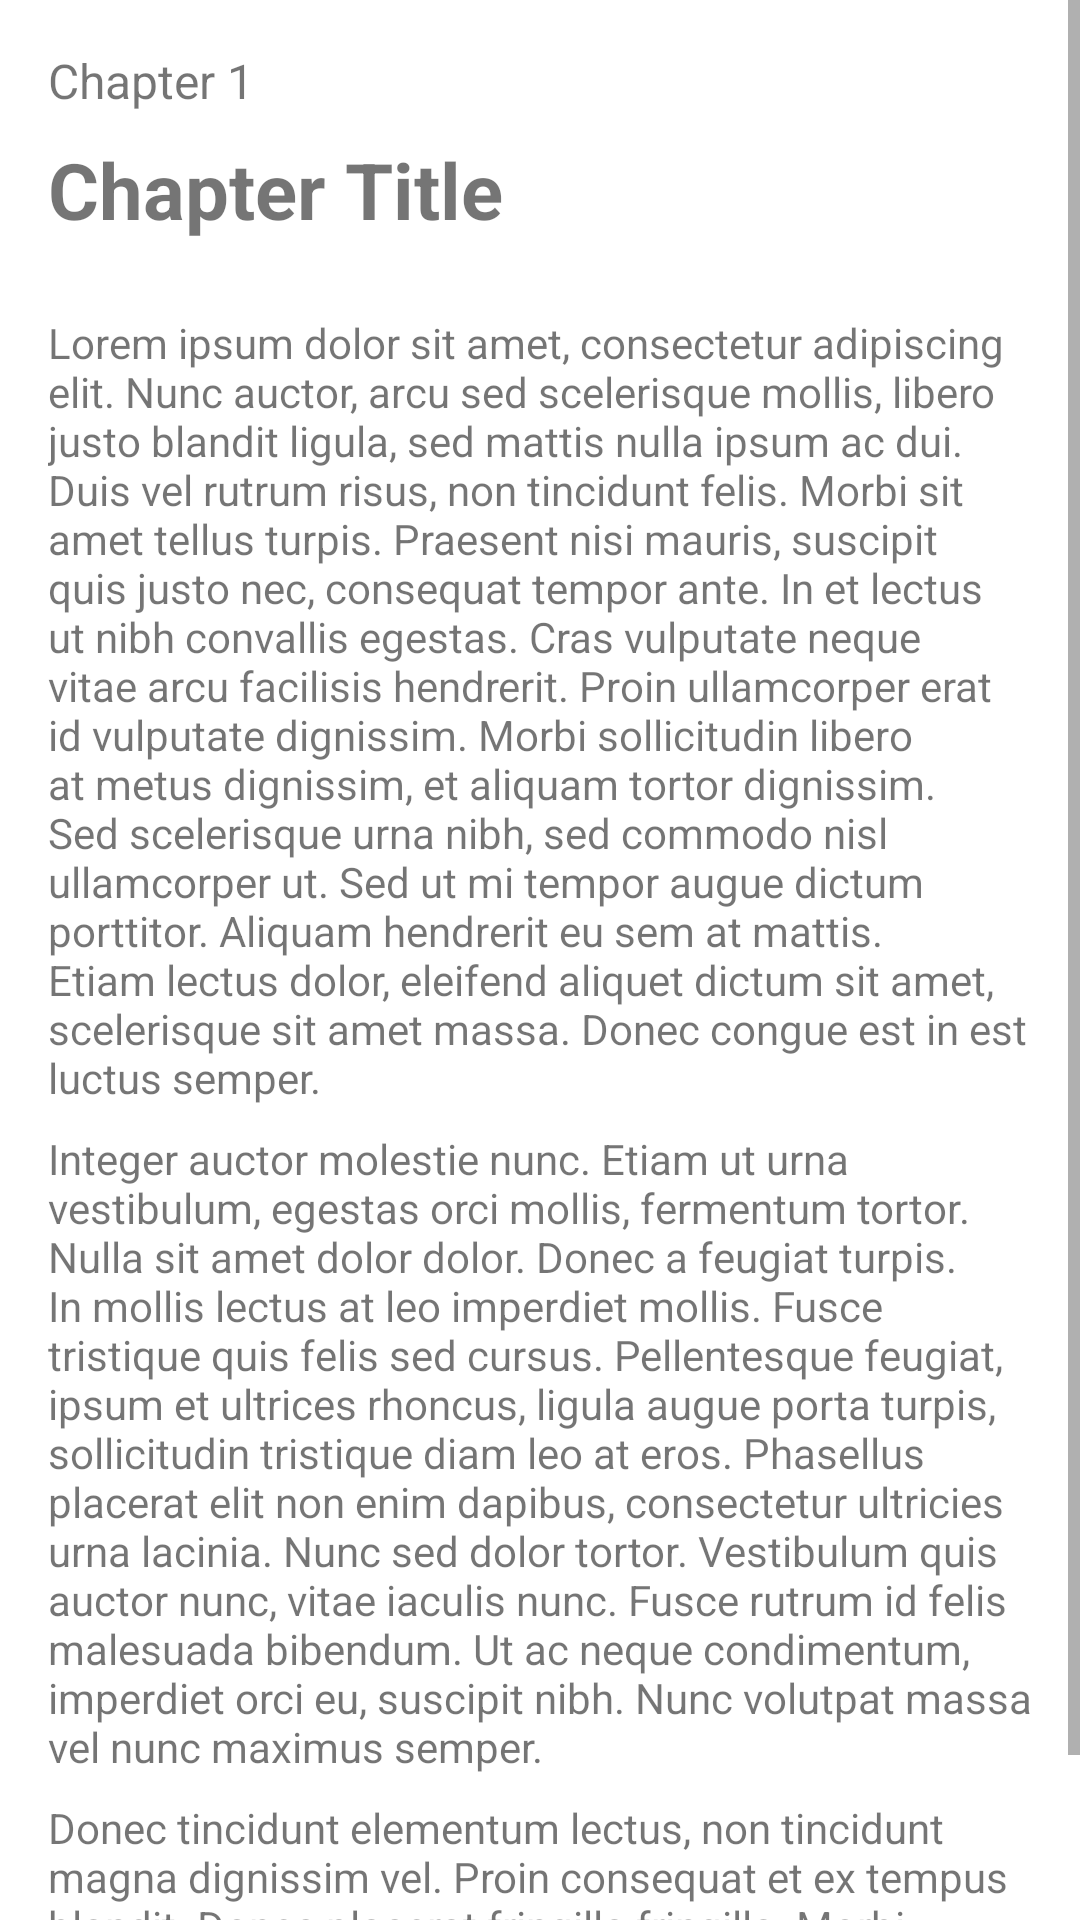

This screen was rendered from an Android layout file. Write that file and the resources it references.
<!-- AndroidManifest.xml: application theme Theme.ANMP_UTS_160419080 -->
<!-- res/layout/fragment_journal_read.xml -->
<?xml version="1.0" encoding="utf-8"?>
<FrameLayout xmlns:android="http://schemas.android.com/apk/res/android"
    xmlns:app="http://schemas.android.com/apk/res-auto"
    xmlns:tools="http://schemas.android.com/tools"
    android:layout_width="match_parent"
    android:layout_height="match_parent"
    tools:context=".view.JournalReadFragment">

    <ScrollView
        android:layout_width="match_parent"
        android:layout_height="match_parent">

        <androidx.constraintlayout.widget.ConstraintLayout
            android:layout_width="match_parent"
            android:layout_height="wrap_content">

            <TextView
                android:id="@+id/textView16"
                android:layout_width="wrap_content"
                android:layout_height="wrap_content"
                android:layout_marginStart="16dp"
                android:layout_marginTop="16dp"
                android:text="Chapter 1"
                android:textSize="16sp"
                app:layout_constraintStart_toStartOf="parent"
                app:layout_constraintTop_toTopOf="parent" />

            <TextView
                android:id="@+id/txtChapterJ"
                android:layout_width="0dp"
                android:layout_height="wrap_content"
                android:layout_marginStart="16dp"
                android:layout_marginTop="8dp"
                android:layout_marginEnd="16dp"
                android:text="Chapter Title"
                android:textSize="26sp"
                android:textStyle="bold"
                app:layout_constraintEnd_toEndOf="parent"
                app:layout_constraintStart_toStartOf="parent"
                app:layout_constraintTop_toBottomOf="@+id/textView16" />

            <TextView
                android:id="@+id/textView19"
                android:layout_width="0dp"
                android:layout_height="wrap_content"
                android:layout_marginStart="16dp"
                android:layout_marginTop="24dp"
                android:layout_marginEnd="16dp"
                android:text="Lorem ipsum dolor sit amet, consectetur adipiscing elit. Nunc auctor, arcu sed scelerisque mollis, libero justo blandit ligula, sed mattis nulla ipsum ac dui. Duis vel rutrum risus, non tincidunt felis. Morbi sit amet tellus turpis. Praesent nisi mauris, suscipit quis justo nec, consequat tempor ante. In et lectus ut nibh convallis egestas. Cras vulputate neque vitae arcu facilisis hendrerit. Proin ullamcorper erat id vulputate dignissim. Morbi sollicitudin libero at metus dignissim, et aliquam tortor dignissim. Sed scelerisque urna nibh, sed commodo nisl ullamcorper ut. Sed ut mi tempor augue dictum porttitor. Aliquam hendrerit eu sem at mattis. Etiam lectus dolor, eleifend aliquet dictum sit amet, scelerisque sit amet massa. Donec congue est in est luctus semper."
                app:layout_constraintEnd_toEndOf="parent"
                app:layout_constraintStart_toStartOf="parent"
                app:layout_constraintTop_toBottomOf="@+id/txtChapterJ" />

            <TextView
                android:id="@+id/textView20"
                android:layout_width="0dp"
                android:layout_height="wrap_content"
                android:layout_marginStart="16dp"
                android:layout_marginTop="8dp"
                android:layout_marginEnd="16dp"
                android:text="Integer auctor molestie nunc. Etiam ut urna vestibulum, egestas orci mollis, fermentum tortor. Nulla sit amet dolor dolor. Donec a feugiat turpis. In mollis lectus at leo imperdiet mollis. Fusce tristique quis felis sed cursus. Pellentesque feugiat, ipsum et ultrices rhoncus, ligula augue porta turpis, sollicitudin tristique diam leo at eros. Phasellus placerat elit non enim dapibus, consectetur ultricies urna lacinia. Nunc sed dolor tortor. Vestibulum quis auctor nunc, vitae iaculis nunc. Fusce rutrum id felis malesuada bibendum. Ut ac neque condimentum, imperdiet orci eu, suscipit nibh. Nunc volutpat massa vel nunc maximus semper."
                app:layout_constraintEnd_toEndOf="parent"
                app:layout_constraintStart_toStartOf="parent"
                app:layout_constraintTop_toBottomOf="@+id/textView19" />

            <TextView
                android:id="@+id/textView23"
                android:layout_width="0dp"
                android:layout_height="wrap_content"
                android:layout_marginStart="16dp"
                android:layout_marginTop="8dp"
                android:layout_marginEnd="16dp"
                android:text="Donec tincidunt elementum lectus, non tincidunt magna dignissim vel. Proin consequat et ex tempus blandit. Donec placerat fringilla fringilla. Morbi ultrices ligula dui, sit amet congue metus efficitur at. Aenean vel turpis tortor. Maecenas interdum erat vitae ipsum commodo eleifend."
                app:layout_constraintEnd_toEndOf="parent"
                app:layout_constraintStart_toStartOf="parent"
                app:layout_constraintTop_toBottomOf="@+id/textView20" />

        </androidx.constraintlayout.widget.ConstraintLayout>
    </ScrollView>

</FrameLayout>
<!-- resources referenced by this layout -->
<resources>
  <style name="Theme.ANMP_UTS_160419080" parent="Theme.MaterialComponents.DayNight.DarkActionBar">
          
          <item name="colorPrimary">@color/purple_500</item>
          <item name="colorPrimaryVariant">@color/purple_700</item>
          <item name="colorOnPrimary">@color/white</item>
          
          <item name="colorSecondary">@color/teal_200</item>
          <item name="colorSecondaryVariant">@color/teal_700</item>
          <item name="colorOnSecondary">@color/black</item>
          
          <item name="android:statusBarColor" tools:targetApi="l">?attr/colorPrimaryVariant</item>
          
      </style>
  <color name="purple_500">#EE0000</color>
  <color name="purple_700">#B30000</color>
  <color name="white">#FFFFFFFF</color>
  <color name="teal_200">#FFCA2C</color>
  <color name="teal_700">#FF8213</color>
  <color name="black">#FF000000</color>
</resources>
